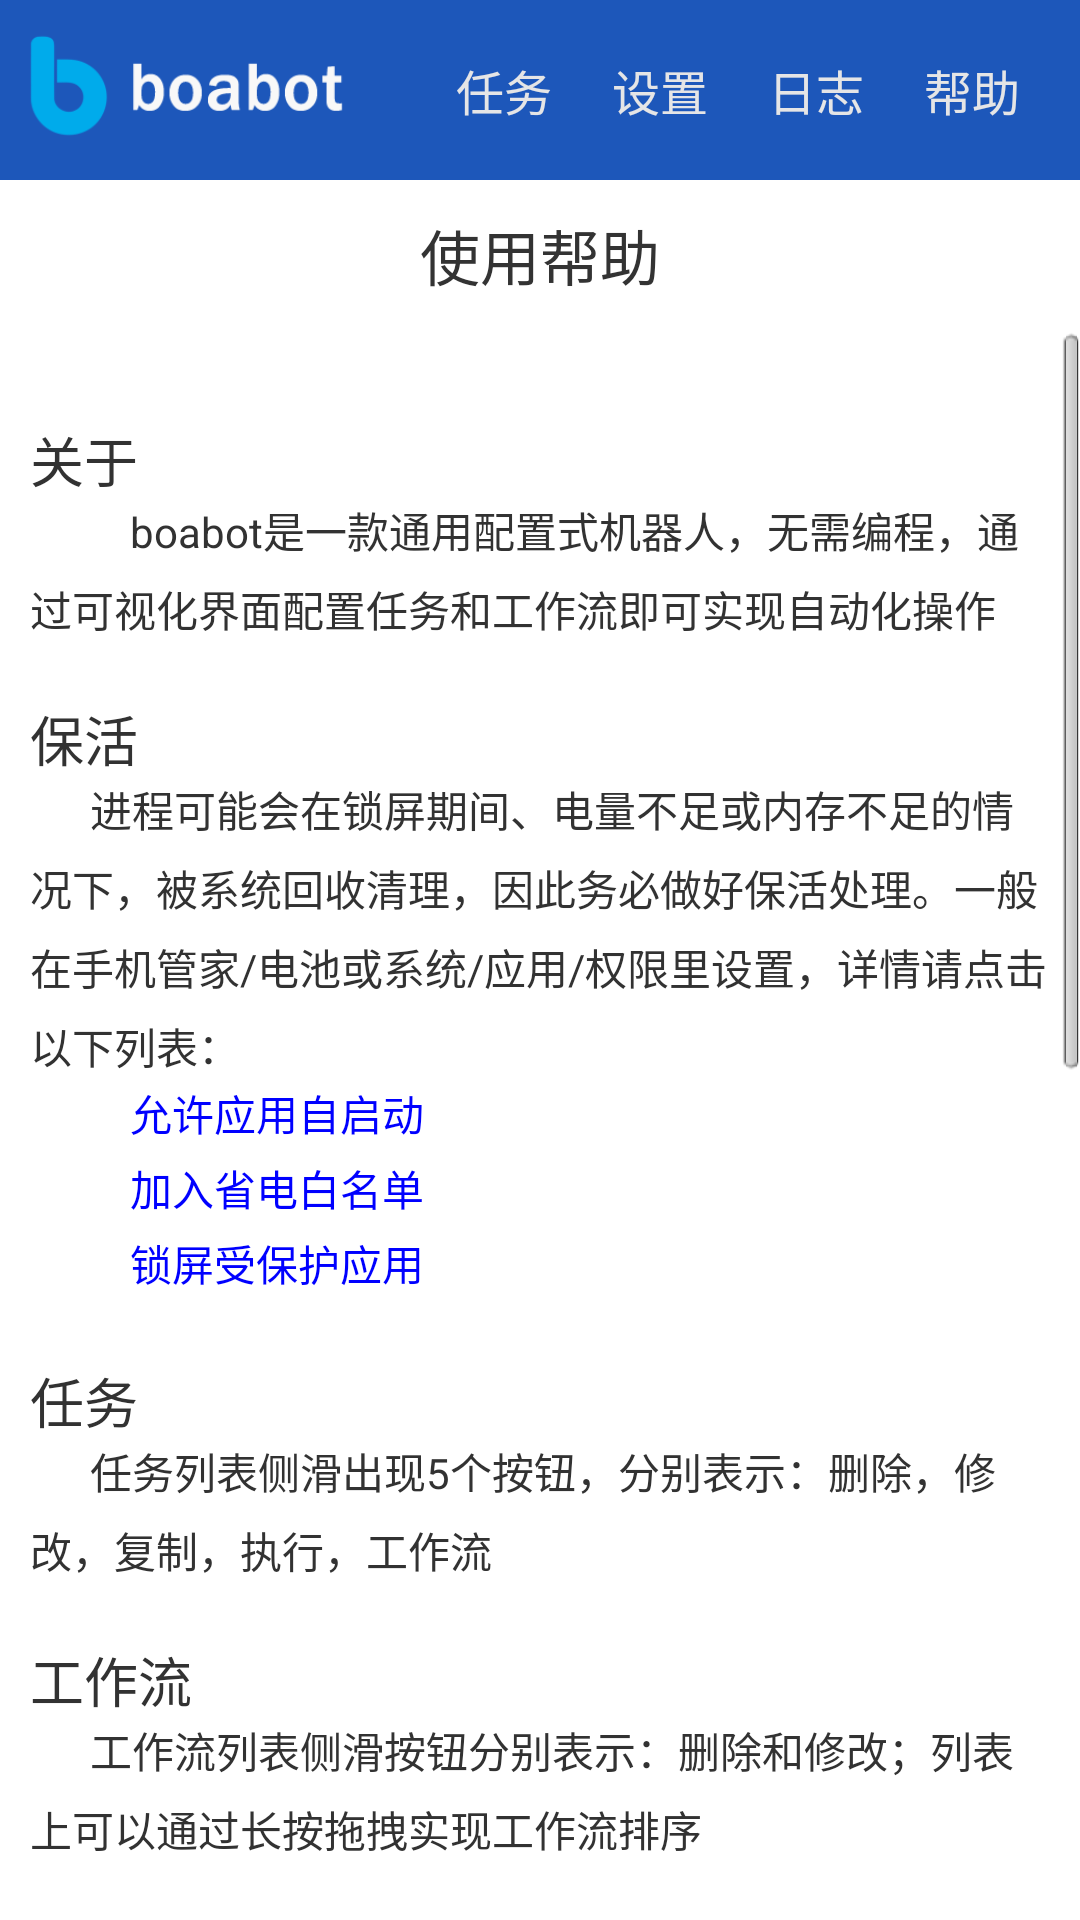

This screen was rendered from an Android layout file. Write that file and the resources it references.
<!-- AndroidManifest.xml: application theme android:Theme.Light.NoTitleBar -->
<!-- res/layout/activity_help.xml -->
<?xml version="1.0" encoding="utf-8"?>
<androidx.constraintlayout.widget.ConstraintLayout xmlns:android="http://schemas.android.com/apk/res/android"
    xmlns:app="http://schemas.android.com/apk/res-auto"
    xmlns:tools="http://schemas.android.com/tools"
    android:layout_width="match_parent"
    android:layout_height="match_parent"
    tools:context=".help">

    <include
        android:id="@+id/head"
        layout="@layout/inc_head"
        android:layout_width="match_parent"
        android:layout_height="@dimen/head_height"
        app:layout_constraintStart_toStartOf="parent"
        app:layout_constraintTop_toTopOf="parent"/>

    <TextView
        android:id="@+id/title"
        style="@style/title"
        android:text="@string/title_help"
        app:layout_constraintEnd_toEndOf="parent"
        app:layout_constraintStart_toStartOf="parent"
        app:layout_constraintTop_toBottomOf="@id/head"/>

    <ScrollView
        android:id="@+id/body"
        android:layout_width="match_parent"
        android:layout_height="wrap_content"
        android:paddingBottom="@dimen/scroll_padding"
        app:layout_constraintStart_toStartOf="parent"
        app:layout_constraintTop_toBottomOf="@id/title">

        <LinearLayout
            android:layout_width="match_parent"
            android:layout_height="wrap_content"
            android:orientation="vertical"
            android:padding="10dp">

            <TextView
                android:layout_width="match_parent"
                android:layout_height="wrap_content"
                android:paddingTop="@dimen/row_space"
                android:text="关于"
                android:textSize="18sp" />
            <TextView
                style="@style/content"
                android:text="          boabot是一款通用配置式机器人，无需编程，通过可视化界面配置任务和工作流即可实现自动化操作" />

            <TextView
                android:layout_width="match_parent"
                android:layout_height="wrap_content"
                android:paddingTop="@dimen/row_space"
                android:text="保活"
                android:textSize="18sp" />
            <TextView
                style="@style/content"
                android:text="      进程可能会在锁屏期间、电量不足或内存不足的情况下，被系统回收清理，因此务必做好保活处理。一般在手机管家/电池或系统/应用/权限里设置，详情请点击以下列表：" />
            <TextView
                style="@style/content"
                android:clickable="true"
                android:onClick="doLinkBH"
                android:text="          允许应用自启动"
                android:textColor="@color/link" />
            <TextView
                style="@style/content"
                android:clickable="true"
                android:onClick="doLinkBH"
                android:text="          加入省电白名单"
                android:textColor="@color/link" />
            <TextView
                style="@style/content"
                android:clickable="true"
                android:onClick="doLinkBH"
                android:text="          锁屏受保护应用"
                android:textColor="@color/link" />

            <TextView
                android:layout_width="match_parent"
                android:layout_height="wrap_content"
                android:paddingTop="@dimen/row_space"
                android:text="任务"
                android:textSize="18sp" />
            <TextView
                style="@style/content"
                android:text="      任务列表侧滑出现5个按钮，分别表示：删除，修改，复制，执行，工作流" />

            <TextView
                android:layout_width="match_parent"
                android:layout_height="wrap_content"
                android:paddingTop="@dimen/row_space"
                android:text="工作流"
                android:textSize="18sp" />
            <TextView
                style="@style/content"
                android:text="      工作流列表侧滑按钮分别表示：删除和修改；列表上可以通过长按拖拽实现工作流排序" />
            <TextView
                style="@style/content"
                android:paddingTop="10dp"
                android:text="      工作流选择对象：在目标APP上某元素上点击，看到下方有提示表示选择成功，选不到可以多试几次" />
            <TextView
                style="@style/content"
                android:paddingTop="10dp"
                android:text="      工作流输入内容：1. 支持输入URL（以@开头），每次执行时动态获取该URL提供的内容，方便程序员用程序来实现；2. 支持输入{BOA}标签，每次执行接受动态传参来替换标签，比如手动和遥控触发时val的传值，多个值用|分割，分别替换{BOA0}至{BOAn}" />
            <TextView
                style="@style/content"
                android:paddingTop="10dp"
                android:text="      工作流可选步骤：有的页面会有临时弹出需要点掉，若有则执行此步，没有便跳过" />
            <TextView
                style="@style/content"
                android:paddingTop="10dp"
                android:text="      工作流手写格式：如下图表示按id查询，取结果第1元素，再取往上2级的父元素。可以使用 UIAutomatorViewer 工具查找元素id或text" />
            <ImageView
                android:layout_width="match_parent"
                android:layout_height="wrap_content"
                android:src="@drawable/format" />

            <TextView
                android:layout_width="match_parent"
                android:layout_height="wrap_content"
                android:paddingTop="@dimen/row_space"
                android:text="日志"
                android:textSize="18sp" />
            <TextView
                style="@style/content"
                android:text="      列表下拉加载更多，点击日志项查看详情" />

            <TextView
                android:layout_width="match_parent"
                android:layout_height="wrap_content"
                android:paddingTop="@dimen/row_space"
                android:text="注意"
                android:textSize="18sp" />
            <TextView
                style="@style/content"
                android:text="      若机器人出现故障无法开启，可以尝试停止服务后再开启" />
            <TextView
                style="@style/content"
                android:text="      若测试(每步延长3秒)可以正常执行不行，适度增加等待时长" />
            <TextView
                style="@style/content"
                android:text="      任务执行期间会自动拒接所有来电，执行较长的任务注意时间点" />
        </LinearLayout>
    </ScrollView>
</androidx.constraintlayout.widget.ConstraintLayout>
<!-- res/layout/inc_head.xml (included above) -->
<?xml version="1.0" encoding="utf-8"?>
<androidx.constraintlayout.widget.ConstraintLayout xmlns:android="http://schemas.android.com/apk/res/android"
    xmlns:app="http://schemas.android.com/apk/res-auto"
    android:layout_width="match_parent"
    android:layout_height="@dimen/head_height">

    <View
        android:id="@+id/head_bg"
        style="@style/head"
        android:layout_width="match_parent"
        android:layout_height="match_parent"
        app:layout_constraintStart_toStartOf="parent"
        app:layout_constraintTop_toTopOf="parent" />

    <ImageView
        android:id="@+id/logo"
        android:layout_width="0dp"
        android:layout_height="50dp"
        android:contentDescription="@string/app_name"
        app:layout_constraintDimensionRatio="2.43"
        app:layout_constraintStart_toStartOf="@id/head_bg"
        app:layout_constraintTop_toTopOf="@id/head_bg"
        app:layout_constraintBottom_toBottomOf="@id/head_bg"
        android:clickable="true"
        android:onClick="doMenuStart"
        android:src="@drawable/logo" />

    <Button
        android:id="@+id/menu_task"
        style="@style/menu"
        android:onClick="doMenuTask"
        android:text="@string/task"
        app:layout_constraintEnd_toStartOf="@id/menu_config"
        app:layout_constraintTop_toTopOf="@id/head_bg" />

    <Button
        android:id="@+id/menu_config"
        style="@style/menu"
        android:text="@string/config"
        android:onClick="doMenuConfig"
        app:layout_constraintEnd_toStartOf="@id/menu_log"
        app:layout_constraintTop_toTopOf="@id/head_bg"/>

    <Button
        android:id="@+id/menu_log"
        style="@style/menu"
        android:text="@string/log"
        android:onClick="doMenuLog"
        app:layout_constraintEnd_toStartOf="@id/menu_help"
        app:layout_constraintTop_toTopOf="@id/head_bg"/>

    <Button
        android:id="@+id/menu_help"
        style="@style/menu"
        android:text="@string/help"
        android:onClick="doMenuHelp"
        app:layout_constraintEnd_toEndOf="@id/head_bg"
        app:layout_constraintTop_toTopOf="@id/head_bg"/>

</androidx.constraintlayout.widget.ConstraintLayout>
<!-- resources referenced by this layout -->
<resources>
  <color name="link">#0000FF</color>
  <dimen name="head_height">60dp</dimen>
  <dimen name="row_space">20dp</dimen>
  <dimen name="scroll_padding">125dp</dimen>
  <!-- drawable format: png bitmap (drawable, 6987 bytes) -->
  <!-- drawable logo: png bitmap (drawable, 4944 bytes) -->
  <string name="app_name">boa机器人</string>
  <string name="config">设置</string>
  <string name="help">帮助</string>
  <string name="log">日志</string>
  <string name="task">任务</string>
  <string name="title_help">使用帮助</string>
  <style name="content">
          <item name="android:layout_width">match_parent</item>
          <item name="android:layout_height">wrap_content</item>
          <item name="android:lineSpacingMultiplier">1.3</item>
          <item name="android:minHeight">25dp</item>
          <item name="android:gravity">center_vertical</item>
          <item name="android:textSize">14sp</item>
      </style>
  <style name="head">
          <item name="android:background">@color/bg</item>
      </style>
  <style name="menu">
          <item name="android:layout_width">wrap_content</item>
          <item name="android:layout_height">match_parent</item>
          <item name="android:textSize">16sp</item>
          <item name="android:background">@color/bg</item>
          <item name="android:layout_marginRight">20dp</item>
          <item name="android:gravity">center_vertical</item>
          <item name="android:textColor">@color/on_bg</item>
          <item name="android:clickable">true</item>
      </style>
  <style name="title">
          <item name="android:layout_width">wrap_content</item>
          <item name="android:layout_height">50dp</item>
          <item name="android:textColor">@color/text</item>
          <item name="android:textSize">20sp</item>
          <item name="android:gravity">center_vertical</item>
      </style>
  <color name="bg">#1D57BA</color>
  <color name="on_bg">#E5E5E6</color>
  <color name="text">#333333</color>
</resources>
